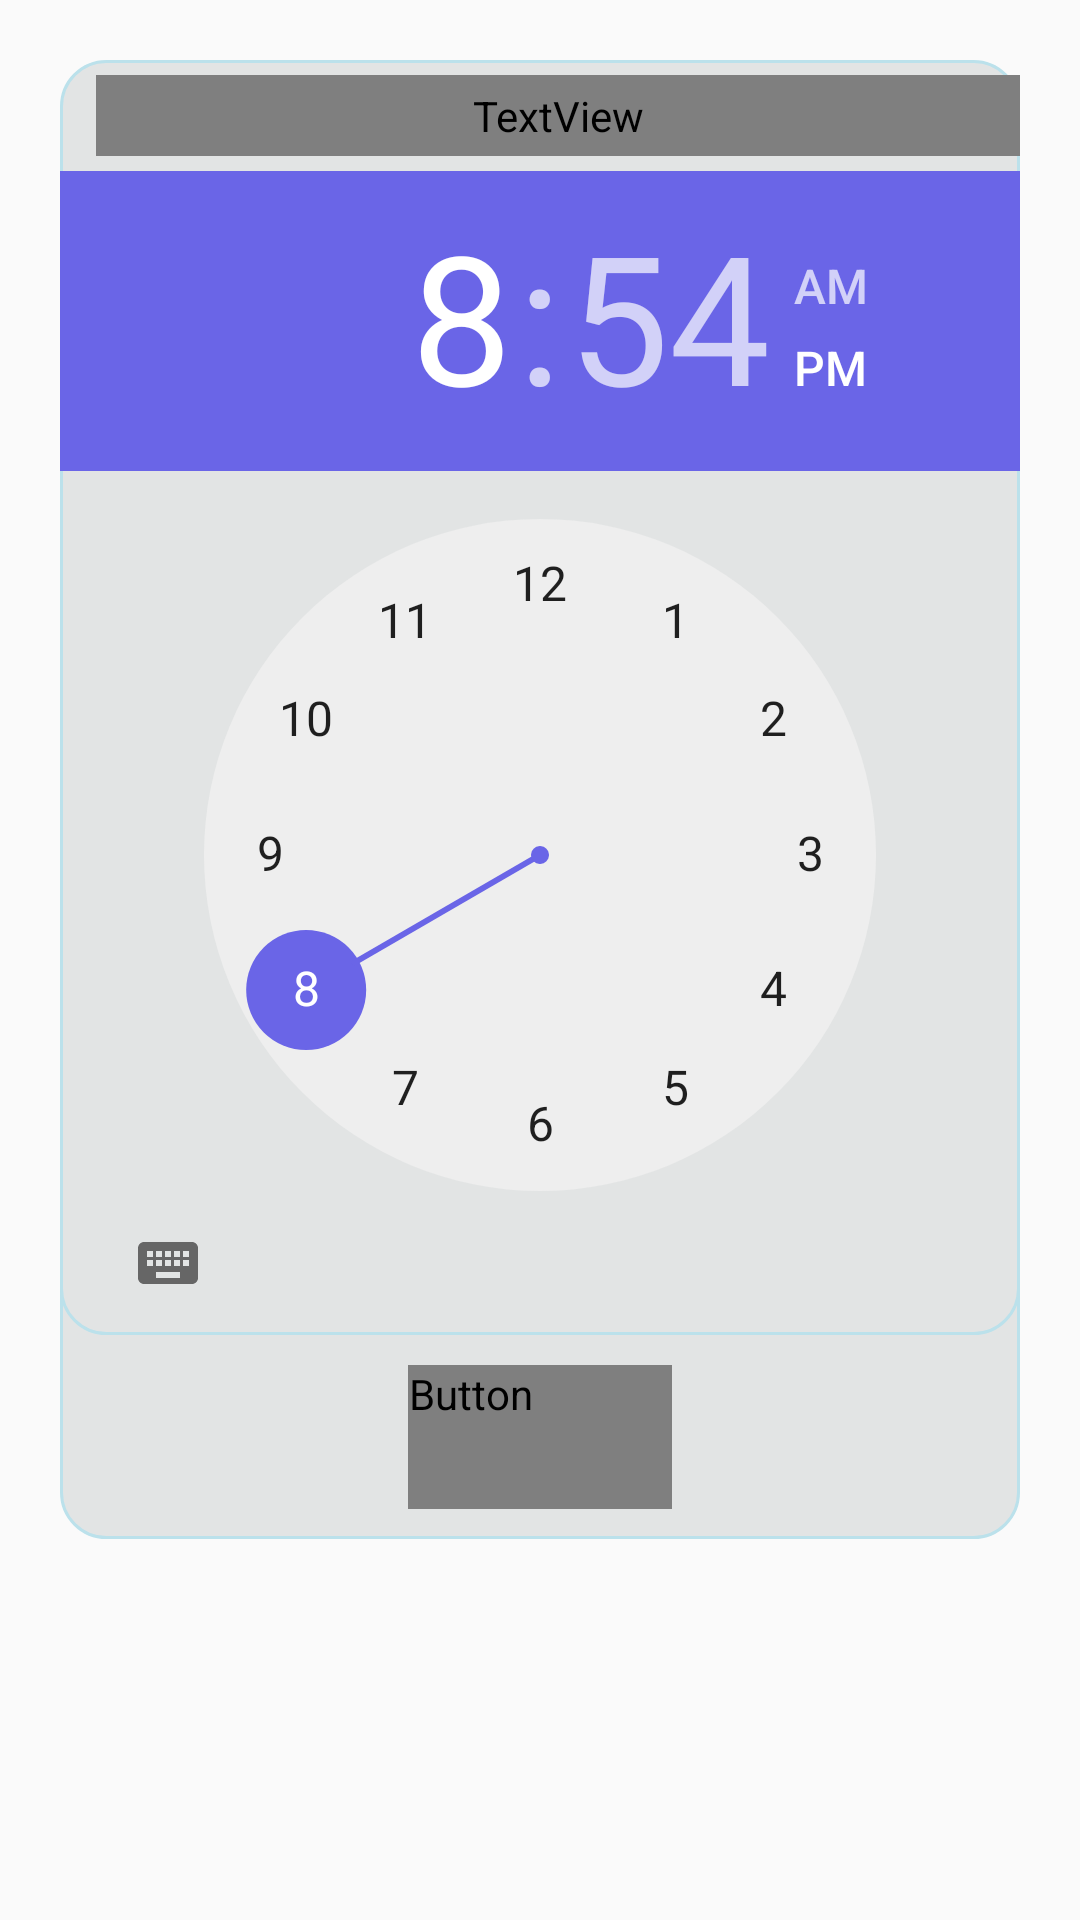

This screen was rendered from an Android layout file. Write that file and the resources it references.
<!-- AndroidManifest.xml: application theme AppTheme -->
<!-- res/layout/reminder_popup.xml -->
<?xml version="1.0" encoding="utf-8"?>

<RelativeLayout xmlns:android="http://schemas.android.com/apk/res/android"
    xmlns:aapt="http://schemas.android.com/aapt"
    xmlns:app="http://schemas.android.com/apk/res-auto"
    android:layout_width="match_parent"
    android:layout_height="match_parent"
    android:orientation="vertical">

    <androidx.constraintlayout.widget.ConstraintLayout
        android:layout_width="match_parent"
        android:layout_height="wrap_content"


        android:layout_gravity="center"
        android:layout_margin="20dp"
        android:background="@drawable/corner1">

        <TextView
            android:id="@+id/text"
            android:layout_width="match_parent"
            android:layout_height="wrap_content"
            android:layout_gravity="left"
            android:layout_marginLeft="@dimen/mrgnleft_12"

            android:fontFamily="@font/roboto_black"
            android:gravity="left"
            android:padding="@dimen/pad_4"
            android:text="Set time"
            android:textColor="@color/white"
            android:textSize="20sp"
            android:layout_marginTop="5dp"
            app:layout_constraintLeft_toLeftOf="parent"
            app:layout_constraintRight_toRightOf="parent"
            app:layout_constraintTop_toTopOf="parent" />



        <TimePicker
            android:id="@+id/datePicker1reminder"
            android:layout_width="match_parent"
            android:layout_height="wrap_content"
            android:layout_centerHorizontal="true"
            android:layout_gravity="center"
            android:layout_marginTop="5dp"
            android:background="@drawable/corner1"
            app:layout_constraintTop_toBottomOf="@+id/text" />

        <Button
            android:id="@+id/set_reminder"
            style="@style/Widget.AppCompat.Button.Borderless.Colored"
            android:layout_width="wrap_content"
            android:layout_height="wrap_content"

            android:layout_marginBottom="10dp"
            android:layout_margin="@dimen/mrgn10"

            android:background="@drawable/a3_grad"
            android:fontFamily="@font/roboto_medium"
            android:text="@string/set"
            android:textColor="@color/white"
            android:textSize="16sp"
            app:layout_constraintLeft_toLeftOf="parent"
            app:layout_constraintRight_toRightOf="parent"
            app:layout_constraintTop_toBottomOf="@+id/datePicker1reminder" />

        <RelativeLayout
            android:layout_width="match_parent"
            android:layout_height="10dp"
            app:layout_constraintTop_toBottomOf="@+id/set_reminder"

            />


    </androidx.constraintlayout.widget.ConstraintLayout>
</RelativeLayout>
<!-- resources referenced by this layout -->
<resources>
  <color name="white">#ffffffff</color>
  <dimen name="mrgn10">10.0dip</dimen>
  <dimen name="mrgnleft_12">12.0dip</dimen>
  <dimen name="pad_4">4.0dip</dimen>
  <!-- drawable a3_grad (drawable) -->
  <?xml version="1.0" encoding="utf-8"?>
  
  <shape xmlns:android="http://schemas.android.com/apk/res/android">
      <gradient
          android:angle="225"
          android:endColor="#5171E6"
          android:startColor="#7E54DB"
          />
  
      <corners android:radius="200dp"/>
      
  </shape>
  <!-- drawable corner1 (drawable) -->
  <?xml version="1.0" encoding="utf-8"?>
  
  <shape xmlns:android="http://schemas.android.com/apk/res/android"
      android:shape="rectangle">
  
  
      <stroke
          android:width="1dp"
          android:color="#BBE1EB"/>
  
      <corners android:radius="15dp"/>
  
      <solid
          android:color="@color/dark_ligh_color"/>
  
  </shape>
  <string name="set">Set</string>
  <style name="AppTheme" parent="@style/Theme.AppCompat.Light.NoActionBar">
          <item name="colorAccent">@color/colorAccent</item>
          <item name="colorControlHighlight">@color/colorPrimaryRipple</item>
          <item name="colorPrimary">@color/colorPrimary</item>
          <item name="colorPrimaryDark">@color/colorPrimaryDark</item>
          <item name="drawerArrowStyle">@style/DrawerArrowStyle</item>
      </style>
  <color name="dark_ligh_color">#E2E4E4</color>
  <color name="colorAccent">#6A65E7</color>
  <color name="colorPrimaryRipple">#423f51b5</color>
  <color name="colorPrimary">#6A65E7</color>
  <color name="colorPrimaryDark">#6A65E7 </color>
  <style name="DrawerArrowStyle" parent="@style/Widget.AppCompat.DrawerArrowToggle">
          <item name="color">@color/mainactivity_text</item>
          <item name="spinBars">true</item>
      </style>
  <color name="mainactivity_text">#ff3c494f</color>
</resources>
